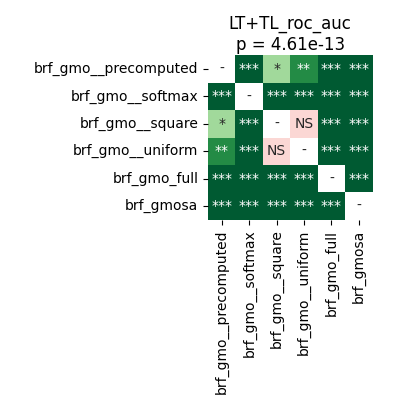

Values plotted in this chart, from the file beside it:
	brf_gmo__precomputed	brf_gmo__softmax	brf_gmo__square	brf_gmo__uniform	brf_gmo_full	brf_gmosa
brf_gmo__precomputed	1.0	9.1552734375e-05	0.02675	0.005951	5.0862630208333336e-05	5.0862630208333336e-05
brf_gmo__softmax	9.1552734375e-05	1.0	0.000267	5.0862630208333336e-05	5.0862630208333336e-05	0.000267
brf_gmo__square	0.02675	0.000267	1.0	0.8999	5.0862630208333336e-05	5.0862630208333336e-05
brf_gmo__uniform	0.005951	5.0862630208333336e-05	0.8999	1.0	5.0862630208333336e-05	5.0862630208333336e-05
brf_gmo_full	5.0862630208333336e-05	5.0862630208333336e-05	5.0862630208333336e-05	5.0862630208333336e-05	1.0	5.0862630208333336e-05
brf_gmosa	5.0862630208333336e-05	0.000267	5.0862630208333336e-05	5.0862630208333336e-05	5.0862630208333336e-05	1.0
